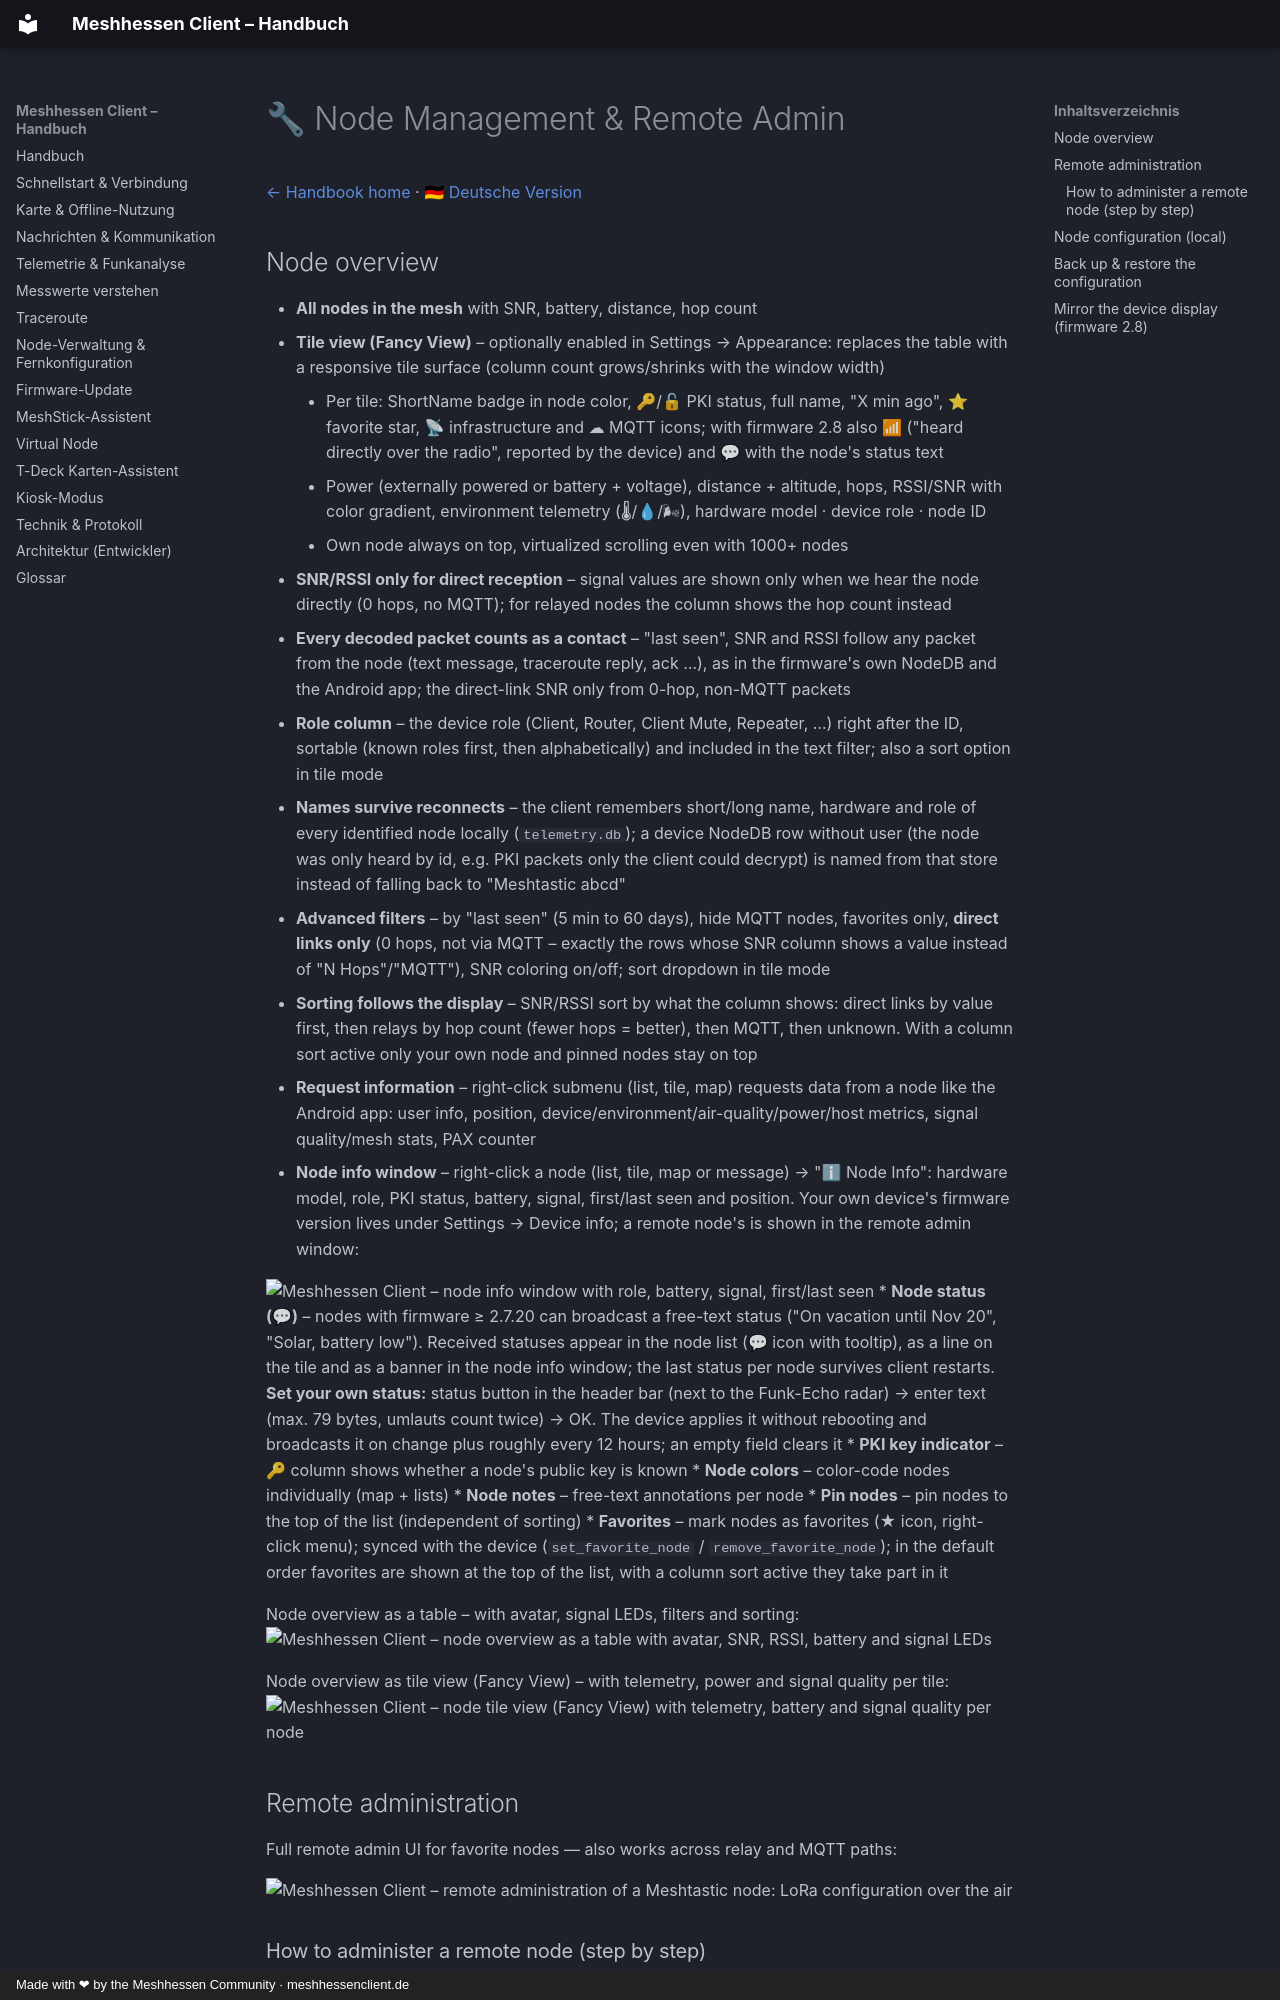

repository: SMLunchen/mh_windowsclient · page: en/node-management/index.html · generator: mkdocs · copyright: Made with ❤ by the Meshhessen Community · meshhessenclient.de

# 🔧 Node Management & Remote Admin

[← Handbook home](index.md) · [🇩🇪 Deutsche Version](https://meshhessenclient.de/handbuch/de/node-verwaltung/)

## Node overview

* **All nodes in the mesh** with SNR, battery, distance, hop count
  * **Tile view (Fancy View)** – optionally enabled in Settings → Appearance: replaces the table with a responsive tile surface (column count grows/shrinks with the window width)
    * Per tile: ShortName badge in node color, 🔑/🔓 PKI status, full name, "X min ago", ⭐ favorite star, 📡 infrastructure and ☁ MQTT icons; with firmware 2.8 also 📶 ("heard directly over the radio", reported by the device) and 💬 with the node's status text
    * Power (externally powered or battery + voltage), distance + altitude, hops, RSSI/SNR with color gradient, environment telemetry (🌡/💧/🌬), hardware model · device role · node ID
    * Own node always on top, virtualized scrolling even with 1000+ nodes
  * **SNR/RSSI only for direct reception** – signal values are shown only when we hear the node directly (0 hops, no MQTT); for relayed nodes the column shows the hop count instead
  * **Every decoded packet counts as a contact** – "last seen", SNR and RSSI follow any packet from the node (text message, traceroute reply, ack …), as in the firmware's own NodeDB and the Android app; the direct-link SNR only from 0-hop, non-MQTT packets
  * **Role column** – the device role (Client, Router, Client Mute, Repeater, …) right after the ID, sortable (known roles first, then alphabetically) and included in the text filter; also a sort option in tile mode
  * **Names survive reconnects** – the client remembers short/long name, hardware and role of every identified node locally (`telemetry.db`); a device NodeDB row without user (the node was only heard by id, e.g. PKI packets only the client could decrypt) is named from that store instead of falling back to "Meshtastic abcd"
  * **Advanced filters** – by "last seen" (5 min to 60 days), hide MQTT nodes, favorites only, **direct links only** (0 hops, not via MQTT – exactly the rows whose SNR column shows a value instead of "N Hops"/"MQTT"), SNR coloring on/off; sort dropdown in tile mode
  * **Sorting follows the display** – SNR/RSSI sort by what the column shows: direct links by value first, then relays by hop count (fewer hops = better), then MQTT, then unknown. With a column sort active only your own node and pinned nodes stay on top
* **Request information** – right-click submenu (list, tile, map) requests data from a node like the Android app: user info, position, device/environment/air-quality/power/host metrics, signal quality/mesh stats, PAX counter
* **Node info window** – right-click a node (list, tile, map or message) → "ℹ Node Info": hardware model, role, PKI status, battery, signal, first/last seen and position. Your own device's firmware version lives under Settings → Device info; a remote node's is shown in the remote admin window:

<img alt="Meshhessen Client – node info window with role, battery, signal, first/last seen" src="https://raw.githubusercontent.com/SMLunchen/mh_windowsclient/master/img/node-info-window.png" />
* **Node status (💬)** – nodes with firmware ≥ 2.7.20 can broadcast a free-text status ("On vacation until Nov 20", "Solar, battery low"). Received statuses appear in the node list (💬 icon with tooltip), as a line on the tile and as a banner in the node info window; the last status per node survives client restarts. **Set your own status:** status button in the header bar (next to the Funk-Echo radar) → enter text (max. 79 bytes, umlauts count twice) → OK. The device applies it without rebooting and broadcasts it on change plus roughly every 12 hours; an empty field clears it
* **PKI key indicator** – 🔑 column shows whether a node's public key is known
* **Node colors** – color-code nodes individually (map + lists)
* **Node notes** – free-text annotations per node
* **Pin nodes** – pin nodes to the top of the list (independent of sorting)
* **Favorites** – mark nodes as favorites (★ icon, right-click menu); synced with the device (`set_favorite_node` / `remove_favorite_node`); in the default order favorites are shown at the top of the list, with a column sort active they take part in it

Node overview as a table – with avatar, signal LEDs, filters and sorting:
<img alt="Meshhessen Client – node overview as a table with avatar, SNR, RSSI, battery and signal LEDs" src="https://raw.githubusercontent.com/SMLunchen/mh_windowsclient/master/img/nodelist_new.png" />

Node overview as tile view (Fancy View) – with telemetry, power and signal quality per tile:
<img alt="Meshhessen Client – node tile view (Fancy View) with telemetry, battery and signal quality per node" src="https://raw.githubusercontent.com/SMLunchen/mh_windowsclient/master/img/nodelist_new_tiles.png" />
